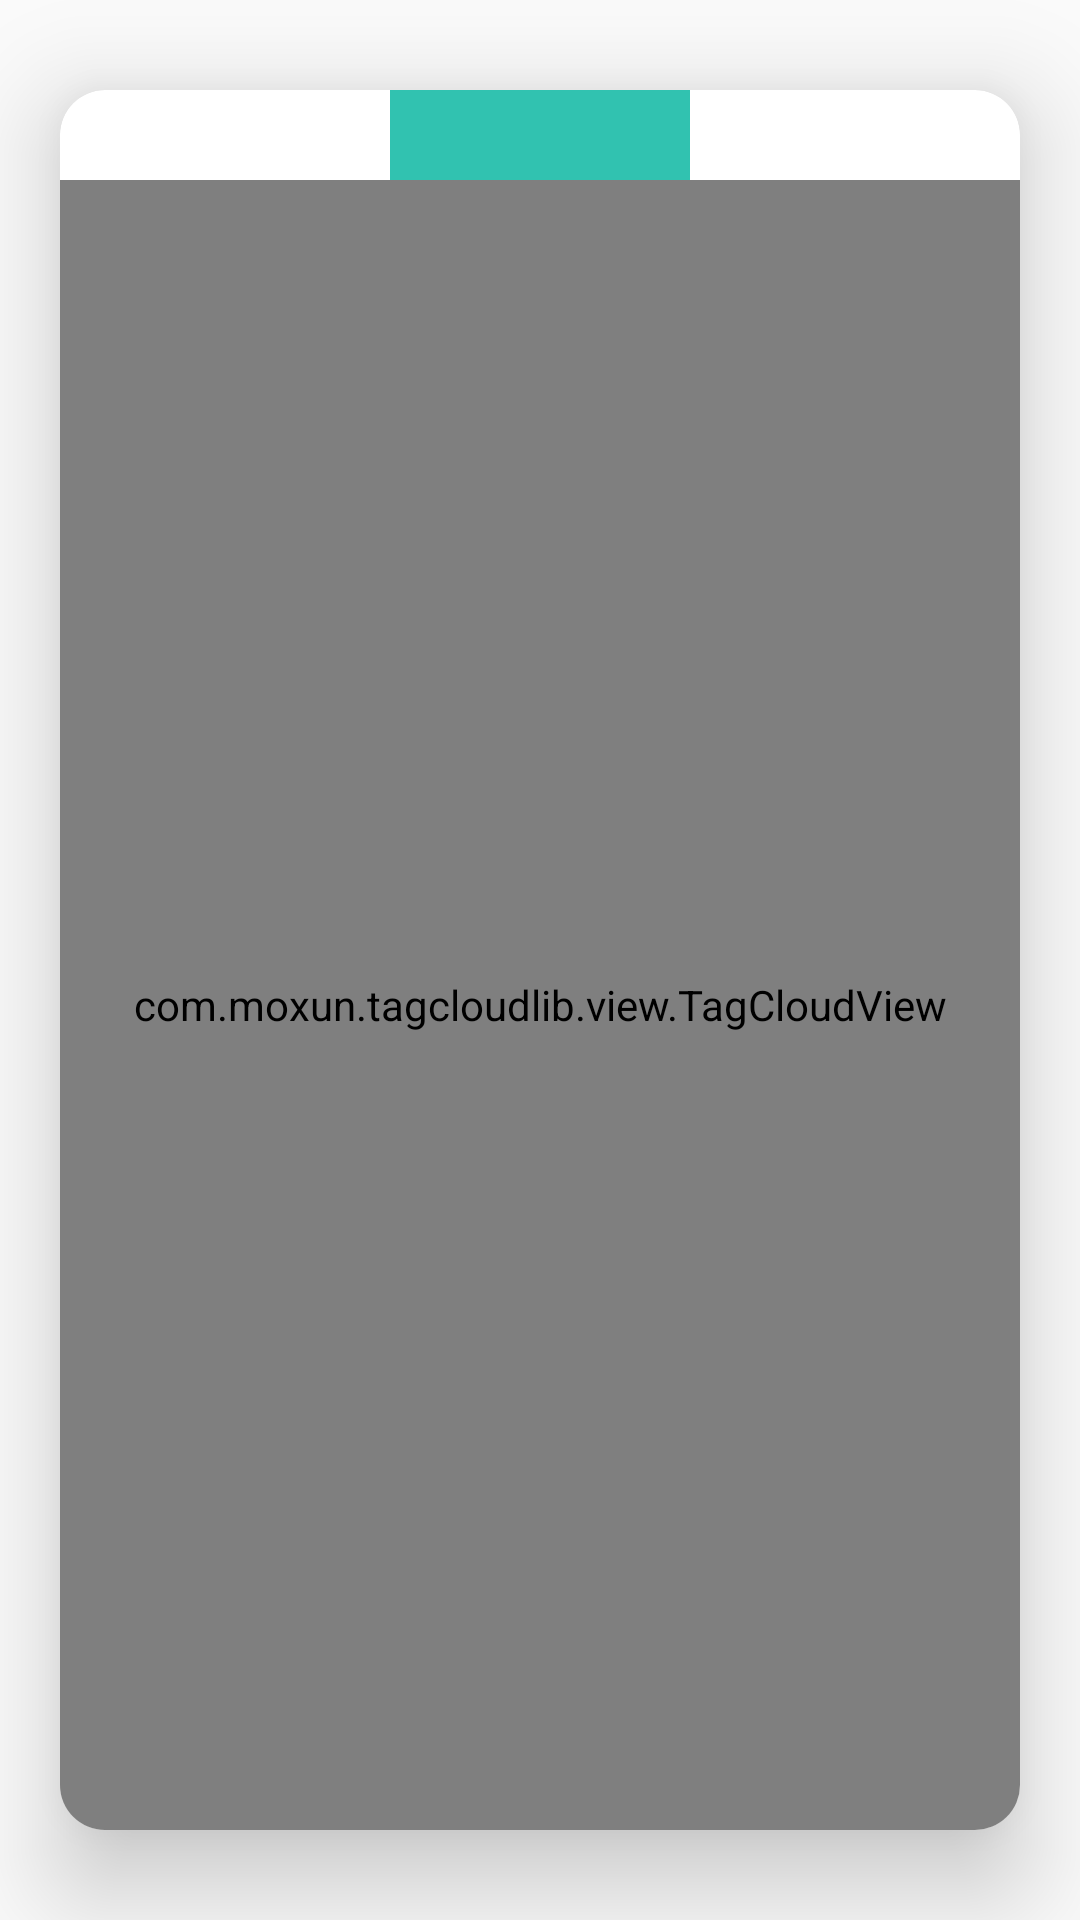

The Android layout XML behind this screen, and the referenced resources:
<!-- AndroidManifest.xml: application theme AppTheme -->
<!-- res/layout/item.xml -->
<?xml version="1.0" encoding="utf-8"?>
<FrameLayout
    xmlns:android="http://schemas.android.com/apk/res/android"
    xmlns:app="http://schemas.android.com/apk/res-auto"
    xmlns:tools="http://schemas.android.com/tools"
    android:layout_width="match_parent"
    android:layout_height="match_parent">

    <android.support.v7.widget.CardView
        android:layout_width="match_parent"
        android:layout_height="match_parent"
        android:layout_gravity="center"
        app:cardCornerRadius="15dp"
        app:cardElevation="20dp"
        app:cardPreventCornerOverlap="false"
        app:cardUseCompatPadding="true"
        >

        <LinearLayout
            android:id="@+id/card_back"
            android:layout_width="match_parent"
            android:layout_height="match_parent"
            android:gravity="center"
            android:orientation="vertical">

            <TextView
                android:id="@+id/tag_title"
                android:gravity="center"
                android:textSize="@dimen/dp_20"
                android:background="@color/colorPrimaryDark"
                android:layout_width="@dimen/dp_100"
                android:layout_height="30dp" />

            <com.moxun.tagcloudlib.view.TagCloudView
                xmlns:app="http://schemas.android.com/apk/res-auto"
                android:id="@+id/fragment_tagcloud"
                android:layout_width="match_parent"
                android:layout_height="match_parent"
                android:layout_gravity="center"
                app:autoScrollMode="uniform"
                app:darkColor="@color/white"
                app:lightColor="@color/white"
                app:radiusPercent="0.6" />

        </LinearLayout>
    </android.support.v7.widget.CardView>

</FrameLayout>
<!-- resources referenced by this layout -->
<resources>
  <color name="colorPrimaryDark">#31c2b0</color>
  <color name="white">#ffffff</color>
  <dimen name="dp_100">100dp</dimen>
  <dimen name="dp_20">20dp</dimen>
  <style name="AppTheme" parent="Theme.AppCompat.Light.NoActionBar">
          
          <item name="colorPrimary">@color/colorPrimary</item>
          <item name="colorPrimaryDark">@color/colorPrimaryDark</item>
          <item name="colorAccent">@color/colorAccent</item>
      </style>
  <color name="colorPrimary">#31c2b0</color>
  <color name="colorAccent">#FF4081</color>
</resources>
